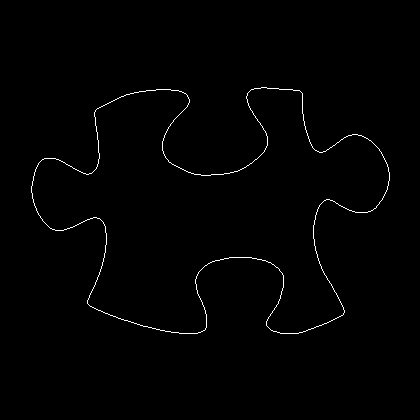

Source data for this figure (header and first rows):
31, 186
31, 187
31, 188
31, 189
31, 190
31, 191
31, 192
32, 193
32, 194
32, 195
32, 196
32, 197
32, 198
33, 199
33, 200
33, 201
33, 202
34, 203
34, 204
34, 205
35, 206
35, 207
36, 208
36, 209
36, 210
37, 211
37, 212
38, 213
38, 214
39, 215
40, 216
40, 217
41, 218
42, 219
42, 220
43, 221
44, 222
45, 223
46, 224
47, 225
48, 226
49, 227
50, 228
51, 228
52, 229
53, 229
54, 229
55, 230
56, 230
57, 230
58, 230
59, 230
60, 230
61, 230
62, 230
63, 230
64, 229
65, 229
66, 229
67, 228
68, 228
... 1,355 more rows
